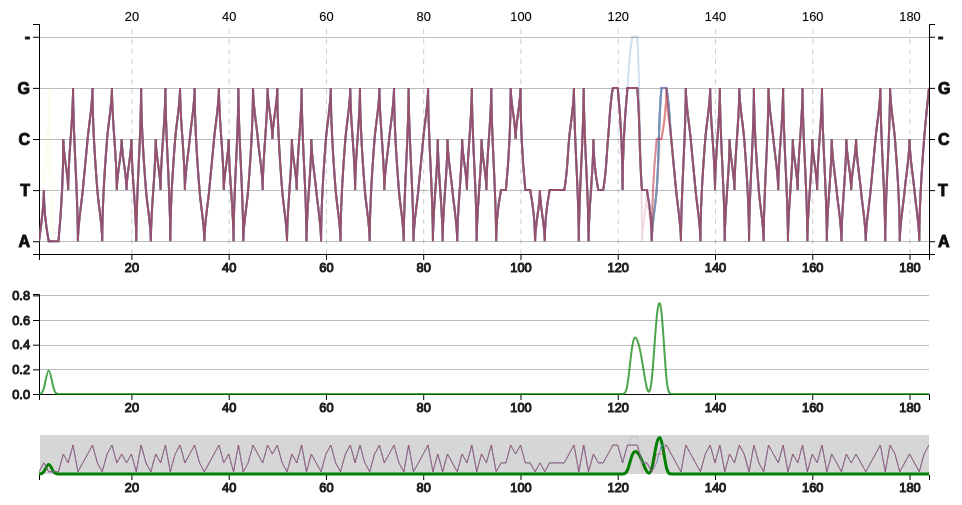
D3 v4 page, settled after 360 driven frames (6 s of simulated time); the page loaded 1 data file(s).


    const sequence = "sequence";
    const sampleID = "sampleID";

    // colouring for MIC
    var RdYlBu    = [
	        "#313695", "#4575b4", "#74add1", "#abd9e9", "#e0f3f8", "#ffffbf",
	        "#fee090", "#fdae61", "#f46d43", "#d73027", "#a50026"
        ],
        micDomain = [
	        0.125, 0.25, 0.5, 1.0, 2.0, 4.0, 8.0, 16.0, 32.0, 64.0, 128.0
        ];

	d3.tsv('data2.tsv', splitSeq, function(error, data) {
		if (error) throw error;


		// parse the data into the required data structure
		parser(data, function(data, mapping) {

			var pc = parallelCoordinates()
                .data(data)
                .mapping(mapping)
                .height(500)
                .width(960)
                .sequence("sequence")
                .sampleID("sampleID")
				.lineColourBy('MIC')
				.lineColourScale(micDomain, RdYlBu);

			d3.select('#chart')
				.call(pc);
        });

    });

	// small row function that just splits each sample's sequence into an array
	function splitSeq(data) {
		data[sequence] = data[sequence].split('');
        return data;
    }

    function parser(data, callback) {
		var mapping = {}; // hold mapping from sampleID to MIC etc.
		var rows = []; // this will hold the new data structure
        var columns = ["position"];
        // initialise the new data structure with objects for each position in the sequence
		for (var i = 0; i < Object.keys(data[0][sequence]).length; i++) {
			rows.push({ position: i + 1 });
        }

        // loop through each current sample's sequence
		data.forEach(function(obj) {
			var id = obj[sampleID];
			var seq = obj[sequence];
			columns.push(id);
			mapping[id] = {
				sequence: seq.join(''), // store the sample's sequence as a string for mapping
                MIC: obj.MIC
            };

			// loop through each base in sequence and add it to the corresponding position in rows
			seq.forEach(function(base, i) {
				rows[i][id] = base;
            });

        });
		rows.columns = columns;

		// final nesting
		rows =  rows.columns.slice(1).map(function(id) {
		    return {
			    id: id,
			    values: rows.map(function(d) {
				    return {position: d.position, bases: d[id]};
			    })
		    };
	    });

        callback(rows, mapping);
    }


// ── index.js
function parallelCoordinates() {
    var data          = [],
	    width,
	    marginTop        = {top: 20, right: 30, bottom: 250, left: 40}, // margin for sequence pane
	    marginBottom       = {top: 430, right: 20, bottom: 30, left: 40}, // margin for context pane
	    marginMiddle       = {top: 290, right: 30, bottom: 110, left: 40}, // margin for entropy pane
        heightTop,
        domain        = ["A", "T", "C", "G", "-"], // y domain
        mapping       = [], // data that maps the sample id to MIC, sequence etc
        entropy, // array of entropy for each position
        sampleID, // parameter name that uniquely identifies samples
        sequence, // parameter name that sequence is held under
        totalWidth, // original width user inputs
        totalHeight, // original height user inputs
        lineColourBy, // parameter to colour the lines by
        baseResolution = 10, // minimum number of bases that can be zoomed into
        lineColourScale,
        lineColourRange,
        lineColourDomain;


	//=======================================================================
	// SCALES FOR THE AXES - 2 indicates use for context pane
     var xTop = d3.scaleLinear(), // top axis on the sequence pane
         xBottom = d3.scaleLinear(), // main x axis
         // padding makes lines the points up with the y axis ticks
         yTop = d3.scaleBand().paddingInner(1).paddingOuter(0.25),
         yBottom = d3.scaleBand().paddingInner(1).paddingOuter(0.25),
		 yEntropy = d3.scaleLinear(), // y axis for the entropy pane
		 yEntropyBottom = d3.scaleLinear(); // y axis for the entropy line in context pane
	//=======================================================================


	//=======================================================================
	// FUNCTIONS TO CALCULATE LINES
	// used for lines in the sequence pane
    var line = function(d) {
	    return d3.line()
		    .curve(d3.curveMonotoneY)
		    .x(function (d) { return xTop(d.position); })
		    .y(function (d) { return yTop(d.bases); })
		    (d.values);
    };

    // used for sequence lines in the context pane
    var lineBottom = function(d) {
	    return d3.line()
		    // .curve(d3.curveStep)
		    .x(function (d) { return xBottom(d.position); })
		    .y(function (d) { return yBottom(d.bases); })
		    (d.values);
    };

    // draw line of entropy data in entropy pane
	var entropyLine = function(d, i) {
		return d3.line()
			.curve(d3.curveBasis)
			.x(function (d, i) { return xTop(i + 1); })
			.y(function (d) { return yEntropy(d); })
			(d, i);
	};

	// draw entropy line in context pane
	var entropyLineBottom = function(d, i) {
		return d3.line()
			.curve(d3.curveBasis)
			.x(function (d, i) { return xBottom(i + 1); })
			.y(function (d) { return yEntropyBottom(d); })
			(d, i);
	};
	//=======================================================================


	//=======================================================================
	// WHERE THE MAGIC HAPPENS!!
    function chart(selection){

        selection.each(function() {
	        //========================================================================
	        // INITIALISE VARIABLES AND SVG ELEMENTS

	        var heightBottom   = totalHeight - marginBottom.top - marginBottom.bottom, // height for context pane
	            heightMiddle   = totalHeight - marginMiddle.top - marginMiddle.bottom, // height for entropy pane
	            focusHeight    = totalHeight - marginTop.top - marginMiddle.bottom, // height for entropy pane + sequence pane
	            seqLength      = data[0].values.length;

	        xTop.domain([1, seqLength]).range([0, width]);
	        xBottom.domain([1, seqLength]).range([0, width]);
	        yTop.domain(domain).range([heightTop, 0]);
	        yBottom.domain(domain).range([heightBottom, 0]);
	        yEntropy.domain(d3.extent(entropy)).range([heightMiddle, 0]);
	        yEntropyBottom.domain(d3.extent(entropy)).range([heightBottom, 0]);

	        // colour each line based on the colourBy specified
	        if (lineColourBy) {
		        var colour = function(d) { return lineColourScale(mapping[d.id][lineColourBy]); }
	        }

	        var brush = d3.brushX() // limits brushing to x axis
		        .extent([[0,0], [width, heightBottom]]) // brushing only in context pane
		        .on('brush end', brushed); // when brushing or when brushing ends call brushed

	        var zoom = d3.zoom()
		        .scaleExtent([1, seqLength / baseResolution]) // scale from 1 to ...
		        .translateExtent([[0,0], [width, focusHeight]]) // cannot pan outside focus pane
		        .extent([[0, 0], [width, focusHeight]]) // only zoom within focus pane
		        .on('zoom', zoomed);

            // append the svg object to the selection
            var svg = selection.append('svg')
                .attr('width', totalWidth)
                .attr('height', totalHeight);

	        // a clipPath prevents anything outside it from being drawn
	        svg.append('defs').append('clipPath')
		        .attr('id', 'clip')
		        .append('rect')
		        .attr('width', width)
		        .attr('height', focusHeight);

            // this will be the area showing the brushed/zoomed segment of the data
            var sequencePane = svg.append('g')
	            .attr('class', 'sequencePane')
	            .attr('transform', 'translate(' + marginTop.left + ',' + marginTop.top + ')');

            var entropyPane = svg.append('g')
	            .attr('class', 'entropyPane')
	            .attr('transform', 'translate(' + marginMiddle.left + ',' + marginMiddle.top + ')');

            // this will be the area showing all of the data (think of it as fully zoomed out)
	        var context = svg.append('g')
		        .attr('class', 'context')
		        .attr('transform', 'translate(' + marginBottom.left + ',' + marginBottom.top + ')');

	        // transparent window over focus that allows zooming. THIS MUST COME AFTER THE
	        // FOCUS AND CONTEXT PANES HAVE BEEN APPENDED
	        svg.append('rect')
		        .attr('class', 'zoom')
		        .attr('width', width)
		        .attr('height', focusHeight)
		        .attr('transform', 'translate(' + marginTop.left + ',' + marginTop.top + ')')
		        .call(zoom);
	        //========================================================================


	        //========================================================================
	        // FOCUS PANES

            //========================================================================
	        // ADDING AXES

	        // defining the axes
	        // xAxisTop will draw vertical lines that stay aligned with the plot when panning
	        var xAxisTopSeq = d3.axisTop(xTop).ticks(baseResolution).tickSize(heightTop, 0),
	            xAxisBottomFocus = d3.axisBottom(xTop),
	            xAxisContext = d3.axisBottom(xBottom),
		        yAxisLeftSeq = d3.axisLeft(yTop),
		        yAxisRightSeq = d3.axisRight(yTop),
                yAxisEntropy  = d3.axisLeft(yEntropy).ticks(5);

            // add x axes to sequence pane
            sequencePane.append('g')
	            .attr('class', 'x axis top')
	            .attr('transform', 'translate(0,' + heightTop + ')')
	            .call(xAxisTopSeq);

	        sequencePane.append('g')
		        .attr('class', 'x axis bottom')
		        .attr('transform', 'translate(0,' + heightTop + ')')
		        .call(xAxisBottomFocus);

            // add y axis to left and right in sequence pane
            sequencePane.append('g')
	            .attr('class', 'y axis left')
	            .call(yAxisLeftSeq);

	        sequencePane.append('g')
		        .attr('class', 'y axis right')
		        .attr('transform', 'translate(' + width + ',0)')
		        .call(yAxisRightSeq);

	        // add the Y gridlines to sequence pane
	        sequencePane.append("g")
		        .attr("class", "grid")
		        .call(make_y_gridlines(yTop).tickSize(-width).tickFormat(""));

	        // add entropy x axis
	        entropyPane.append('g')
		        .attr('class', 'x axis entropy')
		        .attr('transform', 'translate(0,' + heightMiddle + ')')
		        .call(xAxisBottomFocus);

	        // add entropy y axis
	        entropyPane.append('g')
		        .attr('class', 'y axis entropy')
		        .call(yAxisEntropy);

	        // make entropy y gridline
	        entropyPane.append("g")
		        .attr("class", "grid")
		        .call(make_y_gridlines(yEntropy).tickSize(-width).tickFormat(""));
	        //========================================================================


	        //========================================================================
			// DRAW LINES IN FOCUS PANES
	        // add the entropy line
	        entropyPane.append('path')
		        .datum(entropy)
		        .attr('class', 'entropy line')
		        .attr('stroke', 'green')
		        .attr('stroke-width', '2px')
		        .attr('stroke-opacity', 0.7)
		        .attr('fill', 'none')
		        .attr('d', entropyLine);

	        // container for the sequence lines and associated elements
	        var samples = sequencePane.selectAll('.sample')
		        .data(data)
	          .enter().append('g')
		        .attr('class', 'sample');

	        // add lines
	        samples.append('path')
		        .attr('class', 'line')
		        .attr('stroke-opacity', 0.15)
		        .attr('d', line)
		        .style('stroke', colour || 'steelblue');
	        //========================================================================

	        //========================================================================


	        //========================================================================
	        // ADDING CONTEXT PANE

	        // add x axis to focus
	        context.append('g')
		        .attr('class', 'x axis')
		        .attr('transform', 'translate(0,' + heightBottom + ')')
		        .call(xAxisContext);

	        context.append('g')
		        .attr('class', 'brush')
		        .call(brush)
		        .call(brush.move, xTop.range());

	        // add the entropy line
	        context.append('path')
		        .datum(entropy)
		        .attr('class', 'entropy')
		        .attr('stroke', 'green')
		        .attr('stroke-width', '3px')
		        .attr('fill', 'none')
		        .attr('d', entropyLineBottom);

	        var samples2 = context.selectAll('.sample')
		        .data(data)
	          .enter().append('g')
		        .attr('class', 'sample');

	        // add lines
	        samples2.append('path')
		        .attr('class', 'context line')
		        .attr('d', lineBottom)
		        .style('stroke', colour || 'steelblue');
	        //========================================================================


	        //========================================================================
	        // FUNCTIONS THAT CONTROL THE BRUSHING AND ZOOMING FUNCTIONALITY
	        function brushed() {
		        if (d3.event.sourceEvent && d3.event.sourceEvent.type === 'zoom') return; // ignore brush-by-zoom
		        var s = d3.event.selection || xBottom.range();
		        xTop.domain(s.map(xBottom.invert, xBottom));
		        updateChart();
		        svg.select('.zoom').call(zoom.transform, d3.zoomIdentity
			        .scale(width / (s[1] - s[0]))
			        .translate(-s[0], 0));
	        }

	        function zoomed() {
		        if (d3.event.sourceEvent && d3.event.sourceEvent.type === 'brush') return; // ignore zoom-by-brush
		        var t = d3.event.transform;
		        xTop.domain(t.rescaleX(xBottom).domain());
		        updateChart();
		        context.select('.brush').call(brush.move, xTop.range().map(t.invertX, t));
	        }

	        function updateChart() {
		        sequencePane.selectAll('.line').attr('d', line);
		        entropyPane.select('.entropy.line').attr('d', entropyLine);
		        sequencePane.select('.x.axis.top').call(xAxisTopSeq);
		        sequencePane.select('.x.axis.bottom').call(xAxisBottomFocus);
		        entropyPane.select('.x.axis.entropy').call(xAxisBottomFocus);
	        }
	        //========================================================================
        });
    }
	//=======================================================================

	//========================================================================
	// GETTER AND SETTER FUNCTIONS

    chart.width = function(value) {
        if (!arguments.length) return width;
        totalWidth = value;
        width = value - marginTop.left - marginTop.right;
        return chart;
    };

    chart.height = function(value) {
        if (!arguments.length) return heightTop;
        totalHeight = value;
        heightTop = value - marginTop.top - marginTop.bottom;
        return chart;
    };

    chart.marginTop = function(value) {
        if (!arguments.length) return marginTop;
        marginTop = value;
        return chart;
    };

	chart.marginMiddle = function(value) {
		if (!arguments.length) return marginMiddle;
		marginMiddle = value;
		return chart;
	};

	chart.marginBottom = function(value) {
		if (!arguments.length) return marginBottom;
		marginBottom = value;
		return chart;
	};

    chart.sequence = function(value) {
    	if (!arguments.length) return sequence;
    	sequence = value;
    	return chart;
    };

	chart.sampleID = function(value) {
		if (!arguments.length) return sampleID;
		sampleID = value;
		return chart;
	};

	chart.domain = function(value) {
		if (!arguments.length) return domain;
		domain = value;
		return chart;
	};

	chart.data = function(value) {
		if (!arguments.length) return data;
		data = value;
		entropy = shannonEntropy(data);
		return chart;
	};

	chart.mapping = function(value) {
		if (!arguments.length) return mapping;
		mapping = value;
		return chart;
	};

	chart.lineColourBy = function(value) {
		if (!arguments.length) return lineColourBy;
		lineColourBy = value;
		return chart;
	};

	chart.lineColourScale = function(domain, range) {
		if (!arguments.length) return lineColourScale;
		lineColourDomain = domain;
		lineColourRange  = range;
		// create a colour scale that takes a value and returns closest colour
		// based on the domain of values and the colour scale
		lineColourScale = function(t) {
			return range[domain.closest(t)];
		};
		return chart;
	};

	chart.baseResolution = function(value) {
		if (!arguments.length) return baseResolution;
		// dont allow anything lower than 1 or a float
		baseResolution = (value < 1) ? 1 : Math.round(value);
		return chart;
	};
	//========================================================================


	//========================================================================
	// GENERAL FUNCTIONS

	// function that searches for the closest number to num in array and returns idx
	Array.prototype.closest = function(num) {
		var mid;
		var lo = 0;
		var hi = this.length - 1;
		while (hi - lo > 1) {
			mid = Math.floor ((lo + hi) / 2);
			if (this[mid] < num) {
				lo = mid;
			} else {
				hi = mid;
			}
		}
		if (num - this[lo] <= this[hi] - num) {
			return lo;
		}
		return hi;
	};

	// gridlines in y axis function
	function make_y_gridlines(scale) { return d3.axisLeft(scale).ticks(5); }

	// calculate the shannon entropy (variance) for the data
	function shannonEntropy(data) {
		var N       = data.length, // number of samples
		    bases   = ["A", "T", "C", "G", "-"],
		    prob    = [0.2, 0.2, 0.2, 0.2, 0.2],
		    entropy = [],
		    result  = [];
		data.forEach(tally); // get counts for each sample
		entropy.forEach(function(d, i) { result[i - 1] = sumEntropy(Object.values(d), N); });
		return result;

		function tally(obj) {
			obj.values.forEach(iter) // get counts for each position in sample
		}

		function iter(pos) {
			if (!entropy[pos.position]) { // if first time calculating count for this position:
				var skeleton = {};
				bases.forEach(function(b) { skeleton[b] = 0 });
				entropy[pos.position] = skeleton;
				entropy[pos.position][pos.bases] = 1;
			} else {
				entropy[pos.position][pos.bases] += 1;
			}
		}

		// returns the negative sum of the entropy for given counts
		function sumEntropy(counts, N) {

			return -counts.reduce(function(acc, val, idx) {
				// dont calculate entropy if the value is 0 as this will return -Infinity
				var x = (val === 0) ? 0 : calculateEntropy(val, prob[idx]);
				return acc + x;
			}, 0);

			// calculate the entropy for a single value
			function calculateEntropy(val) {
				return val / N * getBaseLog(2, val / N);
			}
		}

		// get the log base x of value y
		function getBaseLog(x, y) { return Math.log(y) / Math.log(x); }

	}
	//========================================================================

    return chart;
}

### data: data2.tsv
sampleID	sequence	MIC
ref	ATAAACTGATCGTACGTCTCAGTACTGACGTCGTATCGTC…	0.03
GN002	ATAAACTGATCGTACGTCTCAGTACTGACGTCGTATCGTC…	0.8
GN003	ATAAACTGATCGTACGTCTCAGTACTGACGTCGTATCGTC…	1.1
GN004	ATAAACTGATCGTACGTCTCAGTACTGACGTCGTATCGTC…	1.3
GN005	ATAAACTGATCGTACGTCTCAGTACTGACGTCGTATCGTC…	1.0
GN006	ATAAACTGATCGTACGTCTCAGTACTGACGTCGTATCGTC…	0.5
GN007	ATAAACTGATCGTACGTCTCAGTACTGACGTCGTATCGTC…	0.3
GN008	ATAAACTGATCGTACGTCTCAGTACTGACGTCGTATCGTC…	0.17
GN009	ATAAACTGATCGTACGTCTCAGTACTGACGTCGTATCGTC…	0.09
GN010	ATAAACTGATCGTACGTCTCAGTACTGACGTCGTATCGTC…	0.09
GN011	ATAAACTGATCGTACGTCTCAGTACTGACGTCGTATCGTC…	12.2
GN012	ATAAACTGATCGTACGTCTCAGTACTGACGTCGTATCGTC…	0.2
GN013	ATGAACTGATCGTACGTCTCAGTACTGACGTCGTATCGTC…	10.7
GN014	ATAAACTGATCGTACGTCTCAGTACTGACGTCGTATCGTC…	0.7
GN015	ATAAACTGATCGTACGTCTCAGTACTGACGTCGTATCGTC…	0.7
GN016	ATAAACTGATCGTACGTCTCAGTACTGACGTCGTATCGTC…	0.17
GN017	ATAAACTGATCGTACGTCTCAGTACTGACGTCGTATCGTC…	78.4
GN018	ATAAACTGATCGTACGTCTCAGTACTGACGTCGTATCGTC…	101.1
GN019	ATAAACTGATCGTACGTCTCAGTACTGACGTCGTATCGTC…	101.1
GN020	ATAAACTGATCGTACGTCTCAGTACTGACGTCGTATCGTC…	101.1